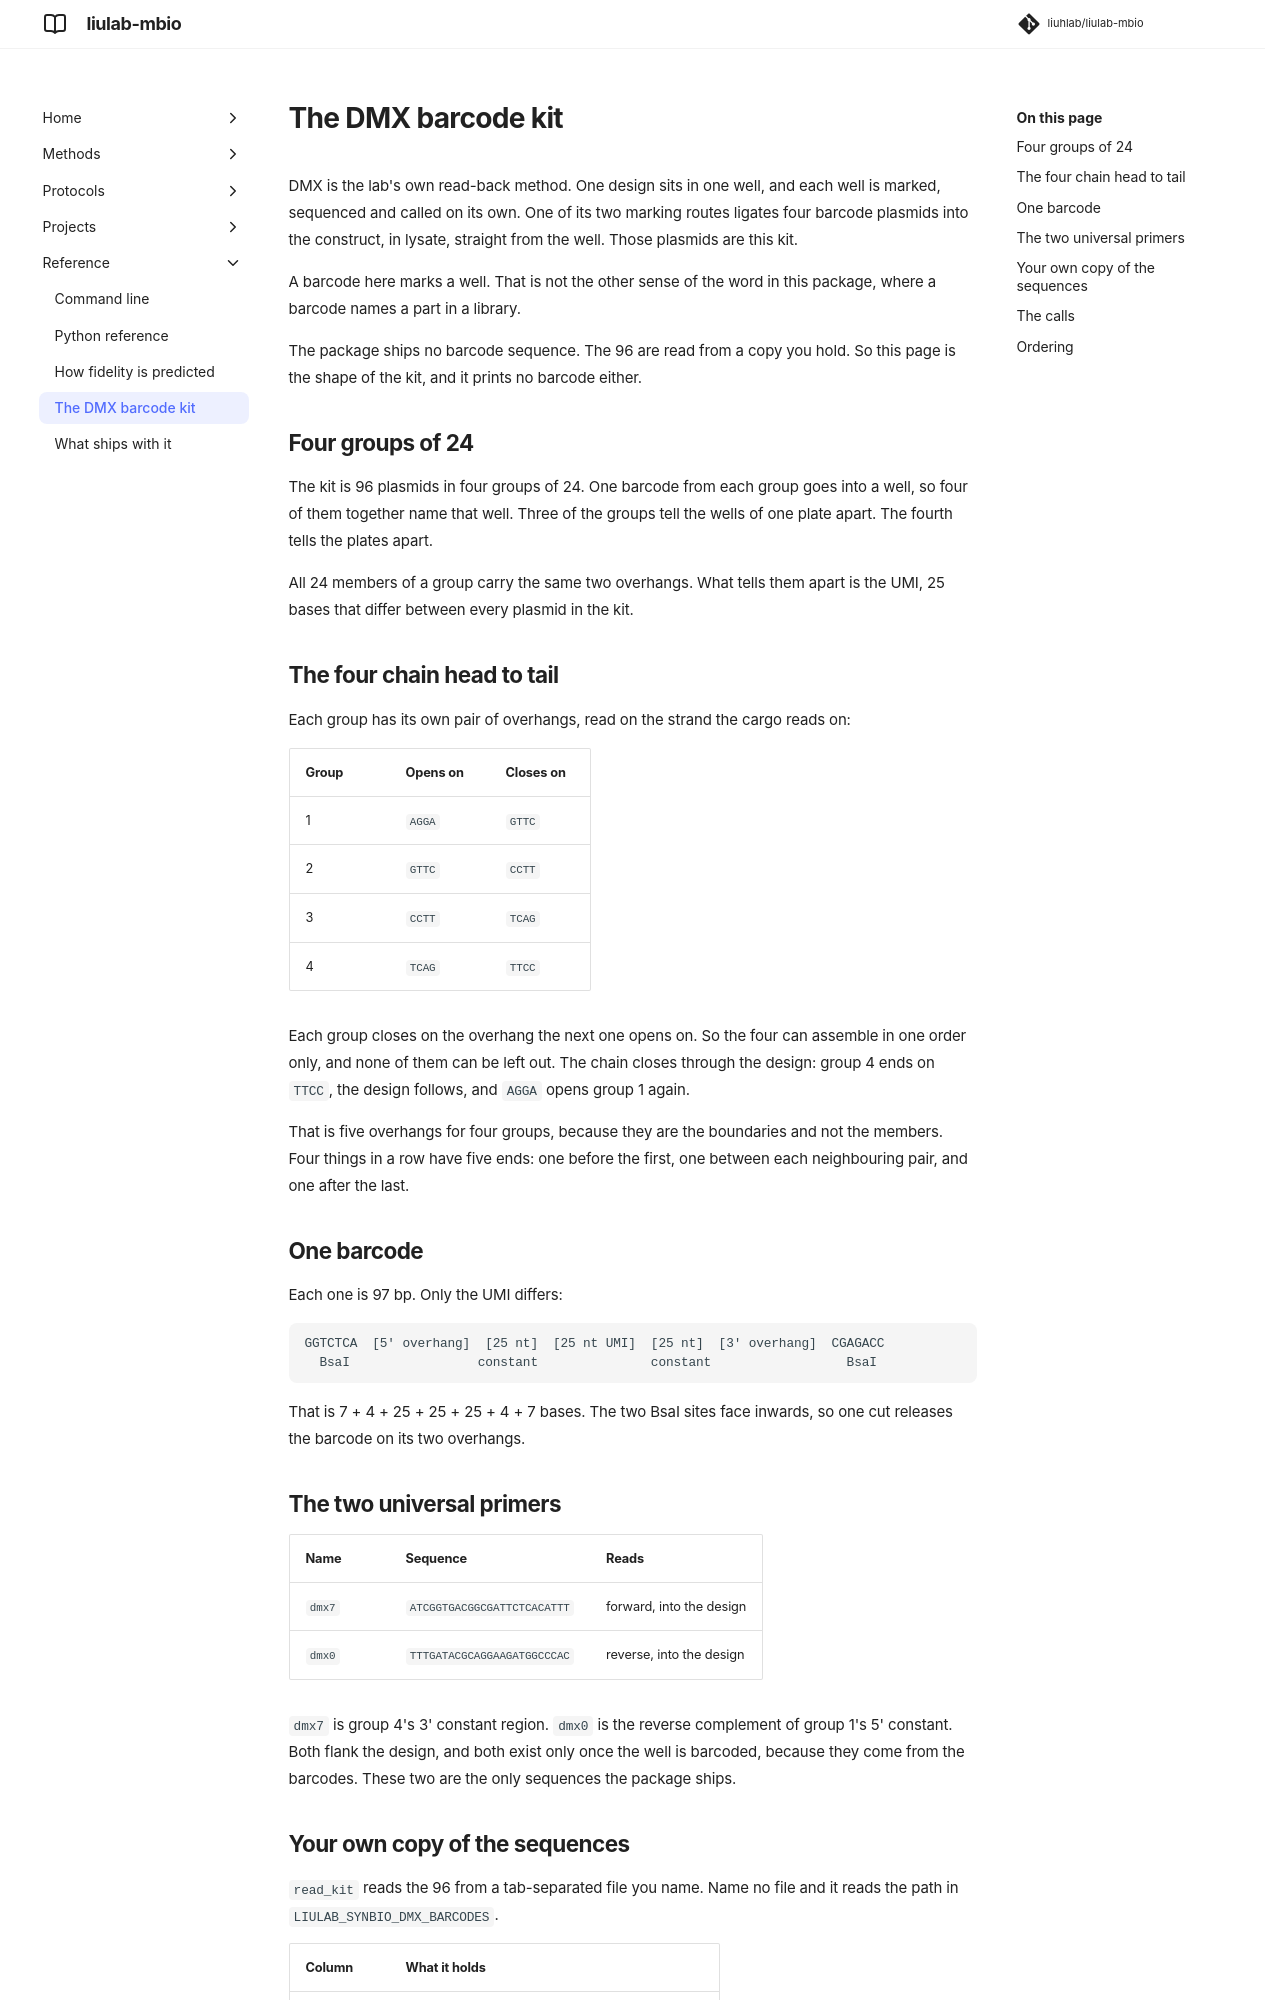

repository: liuhlab/liulab-mbio · page: reference/dmx-barcode-kit/index.html · generator: mkdocs

# The DMX barcode kit

DMX is the lab's own read-back method. One design sits in one well, and each well is marked,
sequenced and called on its own. One of its two marking routes ligates four barcode plasmids
into the construct, in lysate, straight from the well. Those plasmids are this kit.

A barcode here marks a well. That is not the other sense of the word in this package, where a
barcode names a part in a library.

The package ships no barcode sequence. The 96 are read from a copy you hold. So this page is
the shape of the kit, and it prints no barcode either.

## Four groups of 24

The kit is 96 plasmids in four groups of 24. One barcode from each group goes into a well, so
four of them together name that well. Three of the groups tell the wells of one plate apart.
The fourth tells the plates apart.

All 24 members of a group carry the same two overhangs. What tells them apart is the UMI, 25
bases that differ between every plasmid in the kit.

## The four chain head to tail

Each group has its own pair of overhangs, read on the strand the cargo reads on:

| Group | Opens on | Closes on |
| --- | --- | --- |
| 1 | `AGGA` | `GTTC` |
| 2 | `GTTC` | `CCTT` |
| 3 | `CCTT` | `TCAG` |
| 4 | `TCAG` | `TTCC` |

Each group closes on the overhang the next one opens on. So the four can assemble in one order
only, and none of them can be left out. The chain closes through the design: group 4 ends on
`TTCC`, the design follows, and `AGGA` opens group 1 again.

That is five overhangs for four groups, because they are the boundaries and not the members.
Four things in a row have five ends: one before the first, one between each neighbouring pair,
and one after the last.

## One barcode

Each one is 97 bp. Only the UMI differs:

```text
GGTCTCA  [5' overhang]  [25 nt]  [25 nt UMI]  [25 nt]  [3' overhang]  CGAGACC
  BsaI                 constant               constant                  BsaI
```

That is 7 + 4 + 25 + 25 + 25 + 4 + 7 bases. The two BsaI sites face inwards, so one cut
releases the barcode on its two overhangs.

## The two universal primers

| Name | Sequence | Reads |
| --- | --- | --- |
| `dmx7` | `ATCGGTGACGGCGATTCTCACATTT` | forward, into the design |
| `dmx0` | `TTTGATACGCAGGAAGATGGCCCAC` | reverse, into the design |

`dmx7` is group 4's 3' constant region. `dmx0` is the reverse complement of group 1's 5'
constant. Both flank the design, and both exist only once the well is barcoded, because they
come from the barcodes. These two are the only sequences the package ships.
